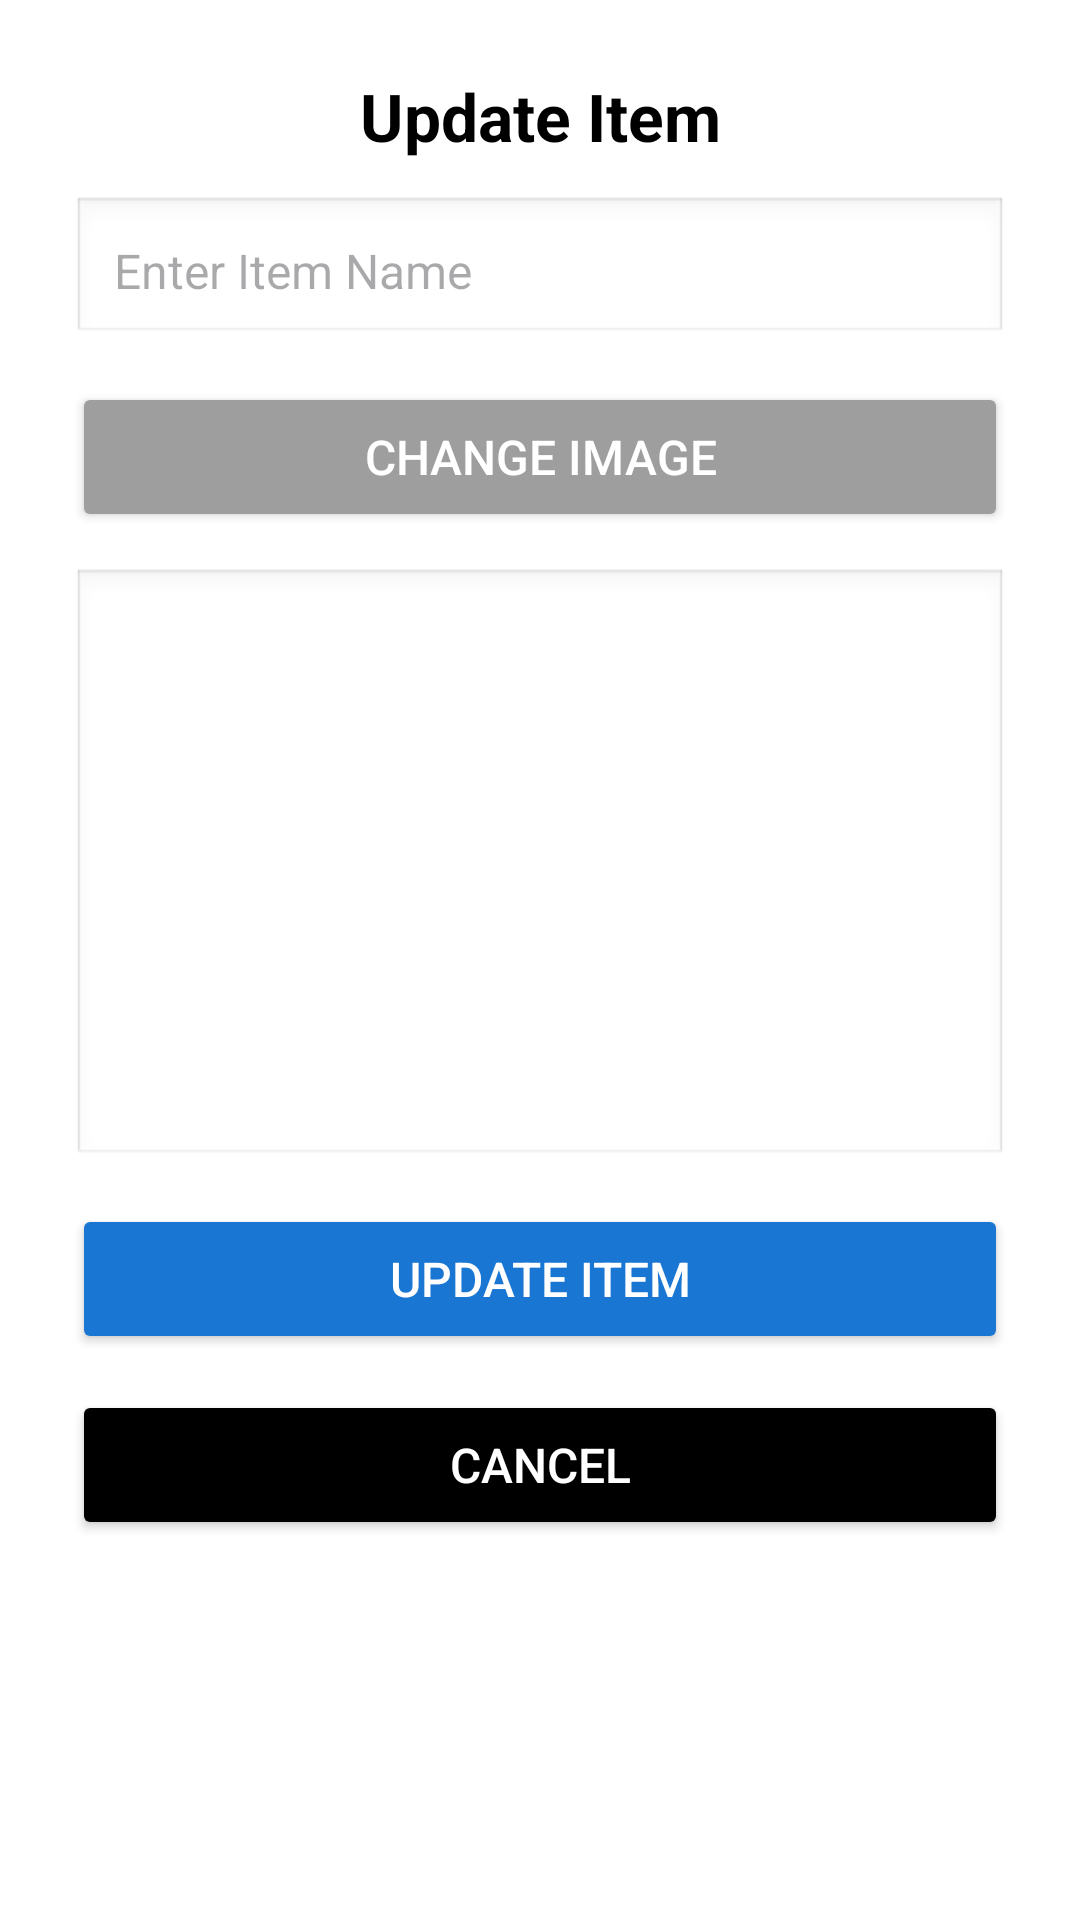

The Android layout XML behind this screen, and the referenced resources:
<!-- AndroidManifest.xml: application theme Theme.Assertive -->
<!-- res/layout/dialog_update_item.xml -->
<?xml version="1.0" encoding="utf-8"?>
<LinearLayout xmlns:android="http://schemas.android.com/apk/res/android"
    android:layout_width="match_parent"
    android:layout_height="wrap_content"
    android:orientation="vertical"
    android:padding="24dp"
    android:background="@color/white"
    android:elevation="8dp"
    android:layout_margin="20dp"
    android:clipToOutline="true">

    
    <TextView
        android:id="@+id/tvTitle"
        android:layout_width="match_parent"
        android:layout_height="wrap_content"
        android:text="Update Item"
        android:textSize="22sp"
        android:textStyle="bold"
        android:textColor="@color/black"
        android:gravity="center"
        android:paddingBottom="12dp"/>

    
    <EditText
        android:id="@+id/etItemName"
        android:layout_width="match_parent"
        android:layout_height="50dp"
        android:hint="Enter Item Name"
        android:inputType="text"
        android:background="@android:drawable/edit_text"
        android:padding="14dp"
        android:textSize="16sp"
        android:layout_marginBottom="12dp"/>


    
    <Button
        android:id="@+id/btnSelectImage"
        android:layout_width="match_parent"
        android:layout_height="50dp"
        android:text="Change Image"
        android:textSize="16sp"
        android:backgroundTint="@color/gray_medium"
        android:textColor="@color/white"
        android:layout_marginBottom="12dp"/>

    
    <ImageView
        android:id="@+id/ivItemImage"
        android:layout_width="match_parent"
        android:layout_height="200dp"
        android:scaleType="centerCrop"
        android:background="@android:drawable/edit_text"
        android:layout_marginBottom="12dp"/>

    
    <Button
        android:id="@+id/btnUpdateItem"
        android:layout_width="match_parent"
        android:layout_height="50dp"
        android:text="Update Item"
        android:textSize="16sp"
        android:backgroundTint="@color/blue_dark"
        android:textColor="@color/white"
        android:layout_marginBottom="12dp"/>

    
    <Button
        android:id="@+id/btnCancel"
        android:layout_width="match_parent"
        android:layout_height="50dp"
        android:text="Cancel"
        android:textSize="16sp"
        android:backgroundTint="@color/black"
        android:textColor="@color/white"/>

</LinearLayout>
<!-- resources referenced by this layout -->
<resources>
  <color name="black">#FF000000</color>
  <color name="blue_dark">#1976D2</color>
  <color name="gray_medium">#9E9E9E</color>
  <color name="white">#FFFFFFFF</color>
  <style name="Theme.Assertive" parent="Base.Theme.Assertive" />
  <style name="Base.Theme.Assertive" parent="Theme.Material3.DayNight.NoActionBar">
          
          
      </style>
</resources>
